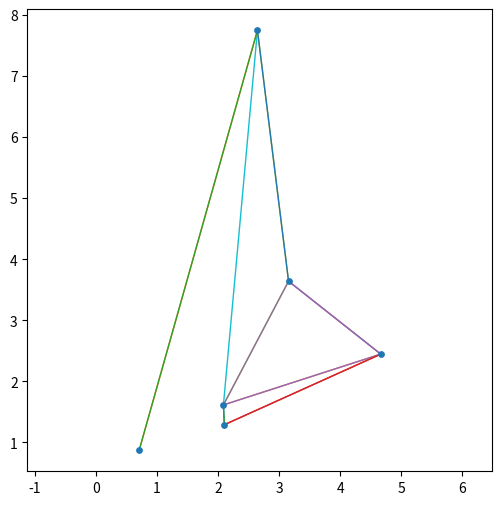

Here is the Python script that generated this plot:
# delaunay_numpy_matplotlib.py
# ==========================================
"""
Pure‑NumPy Delaunay Triangulation
--------------------------------
依赖:  numpy  (>=1.17)
       matplotlib (仅在调用 plot() 时需要)

示例:
    import numpy as np, matplotlib.pyplot as plt
    pts = np.random.rand(40, 2)*10         # 40 random 2‑D points
    dt  = DelaunayTriangulation(*pts)      # 构网

    fig, ax = plt.subplots()
    dt.plot(ax=ax, show_points=True)       # 可视化
    plt.show()
"""
from __future__ import annotations
import numpy as np
from typing import List, Sequence, Tuple

# ---------- 精度与常量 ----------
PI   = np.pi
ev   = np.exp(1) ** PI / 1_000_000_000
ev2  = ev ** 2
INF  = 333                         # “无穷远”坐标

# ---------- 几何工具 ----------
def _left(p, q, r) -> float:
    """ToLeft >0: r 在 pq 左侧；<0: 右侧；≈0 共线"""
    return (p[0]*q[1]-p[1]*q[0] +
            q[0]*r[1]-q[1]*r[0] +
            r[0]*p[1]-r[1]*p[0])

def _to_left(p, q, r):
    a = _left(p, q, r)
    return 0 if abs(a) < ev else a

def _in_triangle(a,b,c,d)->bool:
    t1=_to_left(a,b,d); t2=_to_left(b,c,d); t3=_to_left(c,a,d)
    if t1==0: return (t2<=0 and t3<=0) or (t2>=0 and t3>=0)
    if t1>0 : return t2>=0 and t3>=0
    return t2<=0 and t3<=0

def _in_circle(a, b, c, d) -> bool:
    """返回 d 是否在经过 a,b,c 的外接圆内部（忽略误差 ev）"""
    orient = _to_left(a, b, c)
    if orient == 0:            # 共线 → 无外接圆
        return False

    # 将坐标平移，使 d 成为原点，提升数值稳定性
    def sh(p):
        x, y = p[0] - d[0], p[1] - d[1]
        return [x, y, x*x + y*y]

    det = np.linalg.det([sh(a), sh(b), sh(c)])
    # 根据 orient 修正符号
    return det * orient > ev


# ---------- DCEL 数据结构 ----------
class Vert:   # 顶点
    def __init__(self, p): self.p, self.he = p, None

class HE:     # 半边
    __slots__=("s","e","twin","face","pre","suc","v")
    def __init__(self,s:Vert,e:Vert):
        self.s, self.e = s, e   # 起点/终点
        self.twin=self.face=self.pre=self.suc=None
        self.v=False            # 访问标记

class Face:   # 三角形面
    __slots__=("he","bucket","v")
    def __init__(self,he:HE):
        self.he=he; self.bucket=[]; self.v=False

# ---------- 初始化包含“无穷远”三角形 ----------
def _init_inf_net(points:Sequence[np.ndarray])->Face:
    v1,v2,v3=[Vert(np.array(pt)) for pt in
             ([ INF, 0,0],[0, INF,0],[-INF,-INF,0])]
    h1,h2,h3=[HE(*e) for e in ((v1,v2),(v2,v3),(v3,v1))]
    for v,h in zip((v1,v2,v3),(h1,h2,h3)): v.he=h
    h1.suc,h1.pre = h2,h3
    h2.suc,h2.pre = h3,h1
    h3.suc,h3.pre = h1,h2
    F=Face(h1)
    for h in (h1,h2,h3): h.face=F
    F.bucket=list(points)
    return F

# ---------- 边翻转 ----------
def _edge_flip(h:HE):
    F,G=h.face,h.twin.face
    v1,v2,v3,v4= h.s, h.twin.suc.e, h.e, h.suc.e
    e1,e2,e3,e4= h.twin.suc, h.twin.pre, h.suc, h.pre
    v1.he,e1.face = e1, F
    v3.he,e3.face = e3, F
    v2.he,e2.face = e2, G
    v4.he,e4.face = e4, G
    # 新对角
    e5,e6=HE(v2,v4),HE(v4,v2)
    e5.twin=e6; e6.twin=e5
    # 重新串联
    e1.pre,e1.suc = e4,e5
    e4.pre,e4.suc = e5,e1
    e5.pre,e5.suc = e1,e4
    e2.pre,e2.suc = e6,e3
    e3.pre,e3.suc = e2,e6
    e6.pre,e6.suc = e3,e2
    # 重新指向面
    for he in (e1,e4,e5): he.face=F
    for he in (e2,e3,e6): he.face=G
    # 把点重新分给 F/G
    merged=F.bucket+G.bucket
    F.bucket.clear(); G.bucket.clear()
    for p in merged:
        (F.bucket if _in_triangle(v1.p,v2.p,v4.p,p) else G.bucket).append(p)

# ---------- 面撕裂 ----------
def _clip(face:Face, vo:Vert):
    h1,h2,h3=face.he,face.he.suc,face.he.suc.suc
    def _new(h):
        a=HE(vo,h.s); b=HE(h.e,vo)
        h.pre,h.suc = a,b
        a.pre,b.pre = b,h
        a.suc,b.suc = h,a
        return a,b
    p1,q1=_new(h1); p2,q2=_new(h2); p3,q3=_new(h3)
    # 同步 twin
    p1.twin,q3.twin = q3,p1
    p2.twin,q1.twin = q1,p2
    p3.twin,q2.twin = q2,p3
    # 建三张新面
    F1,F2,F3=[Face(h) for h in (h1,h2,h3)]
    for F,edges in ((F1,(h1,p1,q1)),(F2,(h2,p2,q2)),(F3,(h3,p3,q3))):
        for e in edges: e.face=F
    vo.he=p1
    # 剩余点分桶
    pts=face.bucket; face.bucket=[]   # 原桶
    for p in pts:
        (F1.bucket if _in_triangle(h1.s.p,h2.s.p,vo.p,p)
         else F2.bucket if _in_triangle(h2.s.p,h3.s.p,vo.p,p)
         else F3.bucket).append(p)
    return F1,F2,F3

# ---------- 构网 ----------
def _construct(points) -> Face:
    net = _init_inf_net(points)
    buckets = [net]                      # 待处理面

    while buckets:
        B = buckets.pop()
        if not B.bucket:                 # 空桶跳过
            continue
        p  = B.bucket.pop()
        vo, F = Vert(p), B               # <= 这里上一轮已改好

        _clip(F, vo)                     # 撕裂原面

        # --------- 局部合法化 ----------
        for h in (F.he, F.he.suc, F.he.suc.suc):
            stack = [h]
            while stack:
                e = stack.pop()
                if e.twin and _in_circle(vo.p,
                                         e.twin.s.p, e.twin.e.p,
                                         e.twin.suc.e.p):
                    # ⇩⇩⇩ 只在列表里才删除，避免 ValueError
                    if e.twin.face.bucket and e.twin.face in buckets:
                        buckets.remove(e.twin.face)
                    stack.extend([e.twin.pre, e.twin.suc])
                    _edge_flip(e)

        # --------- 把环绕 vo 的新面重新压栈 ----------
        start = vo.he
        cur   = start.twin.suc
        while True:
            if cur.face.bucket and cur.face not in buckets:
                buckets.append(cur.face)
            cur = cur.twin.suc
            if cur is start:
                break
    return net


# ---------- 遍历 ----------
def _edges(net:Face)->List[Tuple[np.ndarray,np.ndarray]]:
    edges,vis_flag= [],not net.v
    stack=[net]; net.v=vis_flag
    while stack:
        F=stack.pop()
        for h in (F.he,F.he.suc,F.he.suc.suc):
            if h.v!=vis_flag:
                h.v=vis_flag
                if all(abs(c)!=INF for c in (*h.s.p[:2],*h.e.p[:2])):
                    edges.append((h.s.p[:2], h.e.p[:2]))
                if h.twin and h.twin.face.v!=vis_flag:
                    h.twin.face.v=vis_flag
                    stack.append(h.twin.face)
    return edges

def _triangles(net:Face)->List[np.ndarray]:
    tris,vis_flag= [],not net.v
    stack=[net]; net.v=vis_flag
    while stack:
        F=stack.pop()
        h=F.he
        tris.append(np.vstack((h.s.p[:2], h.suc.s.p[:2], h.suc.suc.s.p[:2])))
        for he in (h,h.suc,h.suc.suc):
            if he.twin and he.twin.face.v!=vis_flag:
                he.twin.face.v=vis_flag
                stack.append(he.twin.face)
    return tris

# ---------- 对外类 ----------
class DelaunayTriangulation:
    def __init__(self, *points):
        # points 可能是 tuple/list/ndarray，都转成 ndarray
        def to_xyz(p):
            a = np.asarray(p, dtype=float).ravel()
            if a.size == 2:
                a = np.concatenate([a, [0.0]])
            return a
        pts_xyz = [to_xyz(p) for p in points]

        self._pts = np.array([p[:2] for p in pts_xyz])   # 仅二维坐标保存
        self._net = _construct(pts_xyz)

    # 基本查询 -------------------------------------------------
    def edge_list(self):      return _edges(self._net)
    def triangle_list(self):  return _triangles(self._net)

    # 可视化 ---------------------------------------------------
    def plot(self, ax=None, show_points=False, **line_kw):
        """
        在 matplotlib 轴上绘制德劳内边；可选同时显示散点
        """
        import matplotlib.pyplot as plt
        ax = ax or plt.gca()

        edges = self.edge_list()
        # --- 画边 -------------------------------------------------
        for p, q in edges:
            ax.plot([p[0], q[0]], [p[1], q[1]], **line_kw)

        # --- 画点 -------------------------------------------------
        if show_points:
            if edges:  # 正常情况：从边端点收集
                pts = np.unique(np.vstack([*edges]), axis=0)
            else:  # 还没有边 ⇒ 直接用输入点
                pts = self._pts
            ax.scatter(pts[:, 0], pts[:, 1], s=15, zorder=3)

        ax.set_aspect("equal", adjustable="datalim")

    # 动态插点 -------------------------------------------------
    def insert(self, point:Sequence[float]):
        p=np.asarray(point+(0,)) if len(point)==2 else np.asarray(point)
        # 找位置
        F=_locate_face(p,self._net)
        F.bucket.append(p); _construct([])   # 只触发一次局部流程
        return self

# ——（可选）辅助：定位点所在面，用于 insert -----------
def _locate_face(p, net):
    vis_flag=not net.v; stack=[net]; net.v=vis_flag
    while stack:
        F=stack.pop()
        h=F.he; a,b,c=h.s.p,h.suc.s.p,h.suc.suc.s.p
        if _in_triangle(a,b,c,p): return F
        for he in (h,h.suc,h.suc.suc):
            if he.twin and he.twin.face.v!=vis_flag:
                he.twin.face.v=vis_flag
                stack.append(he.twin.face)
    raise RuntimeError("point outside convex hull?")

if __name__ == "__main__":
    import numpy as np, matplotlib.pyplot as plt
    np.random.seed(0)
    pts = np.random.rand(30,2)*10
    dt  = DelaunayTriangulation(*pts)
    fig, ax = plt.subplots(figsize=(6,6))
    dt.plot(ax, show_points=True, linewidth=1)
    plt.show()
